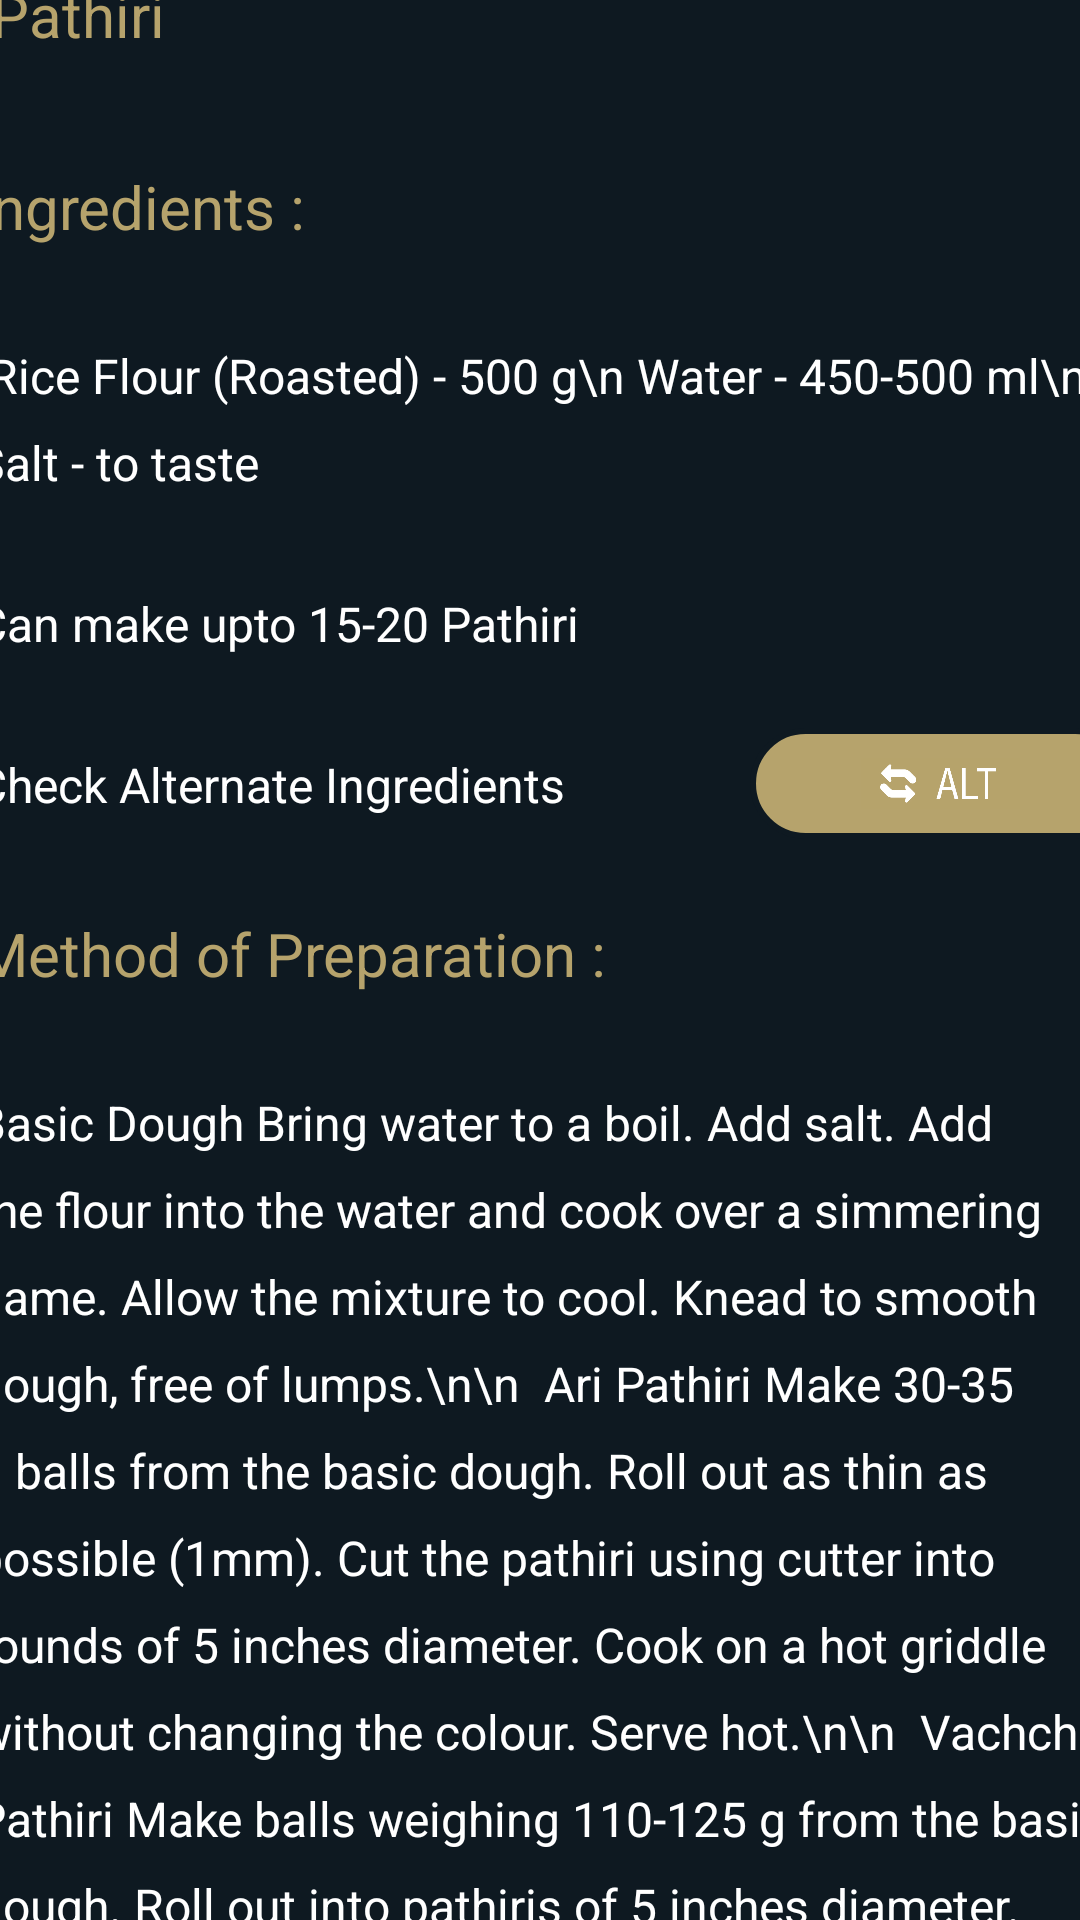

Write the Android layout XML for this screen, with the resource values it uses.
<!-- AndroidManifest.xml: application theme Theme.DISHDESTINYAPP -->
<!-- res/layout/activity_pathiri.xml -->
<?xml version="1.0" encoding="utf-8"?>
<androidx.constraintlayout.widget.ConstraintLayout xmlns:android="http://schemas.android.com/apk/res/android"
    xmlns:app="http://schemas.android.com/apk/res-auto"
    xmlns:tools="http://schemas.android.com/tools"
    android:id="@+id/main"
    android:layout_width="match_parent"
    android:layout_height="match_parent"
    android:background="@color/appBLACK"
    tools:context=".pathiri">

    <ImageView
        android:id="@+id/imageView5"
        android:layout_width="436dp"
        android:layout_height="242dp"
        app:layout_constraintBottom_toTopOf="@+id/scrollView3"
        app:layout_constraintEnd_toEndOf="parent"
        app:layout_constraintHorizontal_bias="0.0"
        app:layout_constraintStart_toStartOf="parent"
        app:layout_constraintTop_toTopOf="parent"
        app:srcCompat="@drawable/pathiri" />

    <ScrollView
        android:id="@+id/scrollView3"
        android:layout_width="409dp"
        android:layout_height="670dp"
        app:layout_constraintBottom_toBottomOf="parent"
        app:layout_constraintEnd_toEndOf="parent"
        app:layout_constraintStart_toStartOf="parent">

        <LinearLayout
            android:layout_width="match_parent"
            android:layout_height="wrap_content"
            android:orientation="vertical">

            
            <LinearLayout
                android:layout_width="match_parent"
                android:layout_height="wrap_content"
                android:orientation="horizontal"
                android:padding="11dp">
                <TextView
                    android:layout_width="396dp"
                    android:layout_height="wrap_content"
                    android:padding="10dp"
                    android:paddingLeft="1dp"
                    android:text="Pathiri"
                    android:textColor="@color/appGOLD"
                    android:textSize="20sp" />
            </LinearLayout>

            <LinearLayout
                android:layout_width="match_parent"
                android:layout_height="wrap_content"
                android:orientation="horizontal"
                android:padding="8dp">
                <TextView
                    android:layout_width="398dp"
                    android:layout_height="wrap_content"
                    android:lineSpacingExtra="10dp"
                    android:padding="8dp"
                    android:text="Ingredients :"
                    android:textColor="@color/appGOLD"
                    android:textSize="20sp" />
            </LinearLayout>

            <LinearLayout
                android:layout_width="match_parent"
                android:layout_height="wrap_content"
                android:orientation="horizontal"
                android:padding="8dp">
                <TextView
                    android:layout_width="398dp"
                    android:layout_height="wrap_content"
                    android:lineSpacingExtra="10dp"
                    android:padding="8dp"
                    android:text=" Rice Flour (Roasted) - 500 g\n
Water - 450-500 ml\n
Salt - to taste"
                    android:textColor="@color/text_color"
                    android:textSize="16sp" />
            </LinearLayout>

            <LinearLayout
                android:layout_width="match_parent"
                android:layout_height="wrap_content"
                android:orientation="horizontal"
                android:padding="8dp">
                <TextView
                    android:layout_width="399dp"
                    android:layout_height="wrap_content"
                    android:lineSpacingExtra="1dp"
                    android:padding="8dp"
                    android:text="Can make upto 15-20 Pathiri"
                    android:textColor="@color/white"
                    android:textSize="16sp" />
            </LinearLayout>
            <LinearLayout
                android:layout_width="match_parent"
                android:layout_height="wrap_content"
                android:orientation="horizontal"
                android:padding="8dp">

                <TextView
                    android:id="@+id/text"
                    android:layout_width="266dp"
                    android:layout_height="wrap_content"
                    android:lineSpacingExtra="10dp"
                    android:padding="8dp"
                    android:text="Check Alternate Ingredients"
                    android:textColor="@color/text_color"
                    android:textSize="16sp" />
                <ImageButton
                    android:id="@+id/button"
                    app:srcCompat="@drawable/altt"
                    android:background="@drawable/buttonbyme"
                    android:padding="10dp"
                    android:scaleType="fitCenter"
                    android:layout_width="128dp"
                    android:layout_height="37dp"
                    android:layout_weight="1"/>
            </LinearLayout>



            
            <LinearLayout
                android:layout_width="match_parent"
                android:layout_height="wrap_content"
                android:orientation="horizontal"
                android:padding="8dp">
                <TextView
                    android:layout_width="wrap_content"
                    android:layout_height="wrap_content"
                    android:lineSpacingExtra="10dp"
                    android:padding="8dp"
                    android:text="Method of Preparation :"
                    android:textColor="@color/appGOLD"
                    android:textSize="20sp" />

            </LinearLayout>
            <LinearLayout
                android:layout_width="match_parent"
                android:layout_height="wrap_content"
                android:orientation="horizontal"
                android:padding="8dp">

                <TextView
                    android:layout_width="wrap_content"
                    android:layout_height="wrap_content"
                    android:lineSpacingExtra="10dp"
                    android:padding="8dp"
                    android:text="Basic Dough
Bring water to a boil. Add salt. Add the flour into the water and cook over a simmering flame. Allow the mixture to cool. Knead to smooth dough, free of lumps.\n\n

Ari Pathiri
Make 30-35 g balls from the basic dough. Roll out as thin as possible (1mm). Cut the pathiri using cutter into rounds of 5 inches diameter. Cook on a hot griddle without changing the colour. Serve hot.\n\n

Vachchu Pathiri
Make balls weighing 110-125 g from the basic dough. Roll out into pathiris of 5 inches diameter. Place between two banana leaves and cook on a medium hot griddle. Remove the banana leaf before serving.\n\n

Kunji Pathiri
Make small pellets of 1 cm diameter from the basic dough. Press between the thumb and forefinger into small circles of 1.5 cm diameter. Steam for 3-4 minutes. Serve hot with fish or chicken curry."
                    android:textColor="@color/text_color"
                    android:textSize="16sp" />
                `            </LinearLayout>

            <LinearLayout
                android:layout_width="match_parent"
                android:layout_height="wrap_content"
                android:orientation="horizontal"
                android:padding="8dp">

                <TextView
                    android:id="@+id/youtubeLink"
                    android:layout_width="wrap_content"
                    android:layout_height="wrap_content"
                    android:textSize="20sp"
                    android:textColor="@color/appGOLD"
                    android:text="👉Click here to watch making video 👈"
                    android:textColorLink="#0000EE" />
            </LinearLayout>
        </LinearLayout>
    </ScrollView>
</androidx.constraintlayout.widget.ConstraintLayout>
<!-- resources referenced by this layout -->
<resources>
  <color name="appBLACK">#0E1921</color>
  <color name="appGOLD">#B6A36C</color>
  <color name="text_color">#FFFFFF</color>
  <color name="white">#FFFFFFFF</color>
  <!-- drawable altt: jpg bitmap (drawable, 19734 bytes) -->
  <!-- drawable buttonbyme (drawable) -->
  <?xml version="1.0" encoding="utf-8"?>
  <shape xmlns:android="http://schemas.android.com/apk/res/android"
      android:shape="rectangle">
      <solid android:color="#B6A36C" />
      <stroke android:width="2dp" android:color="#0E1921" />
      <corners android:radius="100dp" />
  
  </shape>
  <!-- drawable pathiri: jpg bitmap (drawable, 5253 bytes) -->
  <style name="Theme.DISHDESTINYAPP" parent="Base.Theme.DISHDESTINYAPP" />
  <style name="Base.Theme.DISHDESTINYAPP" parent="Theme.Material3.DayNight.NoActionBar">
          
          
      </style>
</resources>
